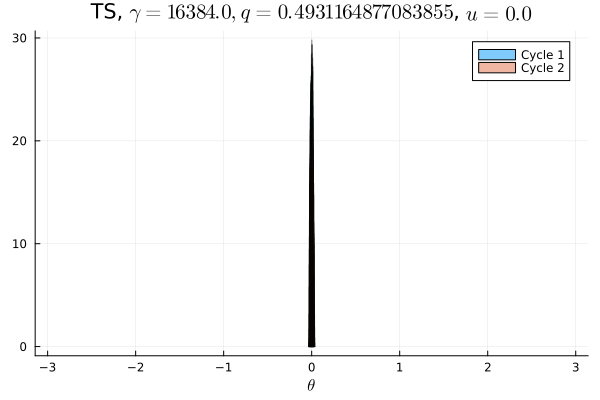

Values plotted in this chart, from the file beside it:
Cycle 1, Cycle 2
0.0, 0.0
0.0, 0.0
0.0, 0.0
0.0, 0.0
0.0, 0.0
0.0, 0.0
0.0, 0.0
0.0, 0.0
0.0, 0.0
0.0, 0.0
0.0, 0.0
0.0, 0.0
0.0, 0.0
0.0, 0.0
0.0, 0.0
0.0, 0.0
0.0, 0.0
0.0, 0.0
0.0, 0.0
0.0, 0.0
0.0, 0.0
0.0, 0.0
0.0, 0.0
0.0, 0.0
0.0, 0.0
0.0, 0.0
0.0, 0.0
0.0, 0.0
0.0, 0.0
0.0, 0.0
0.0, 0.0
0.0, 0.0
0.0, 0.0
0.0, 0.0
0.0, 0.0
0.0, 0.0
0.0, 0.0
0.0, 0.0
0.0, 0.0
0.0, 0.0
0.0, 0.0
0.0, 0.0
0.0, 0.0
0.0, 0.0
0.0, 0.0
0.0, 0.0
0.0, 0.0
0.0, 0.0
0.0, 0.0
0.4895, 0.4958
0.5105, 0.5042
0.0, 0.0
0.0, 0.0
0.0, 0.0
0.0, 0.0
0.0, 0.0
0.0, 0.0
0.0, 0.0
0.0, 0.0
0.0, 0.0
... 40 more rows
